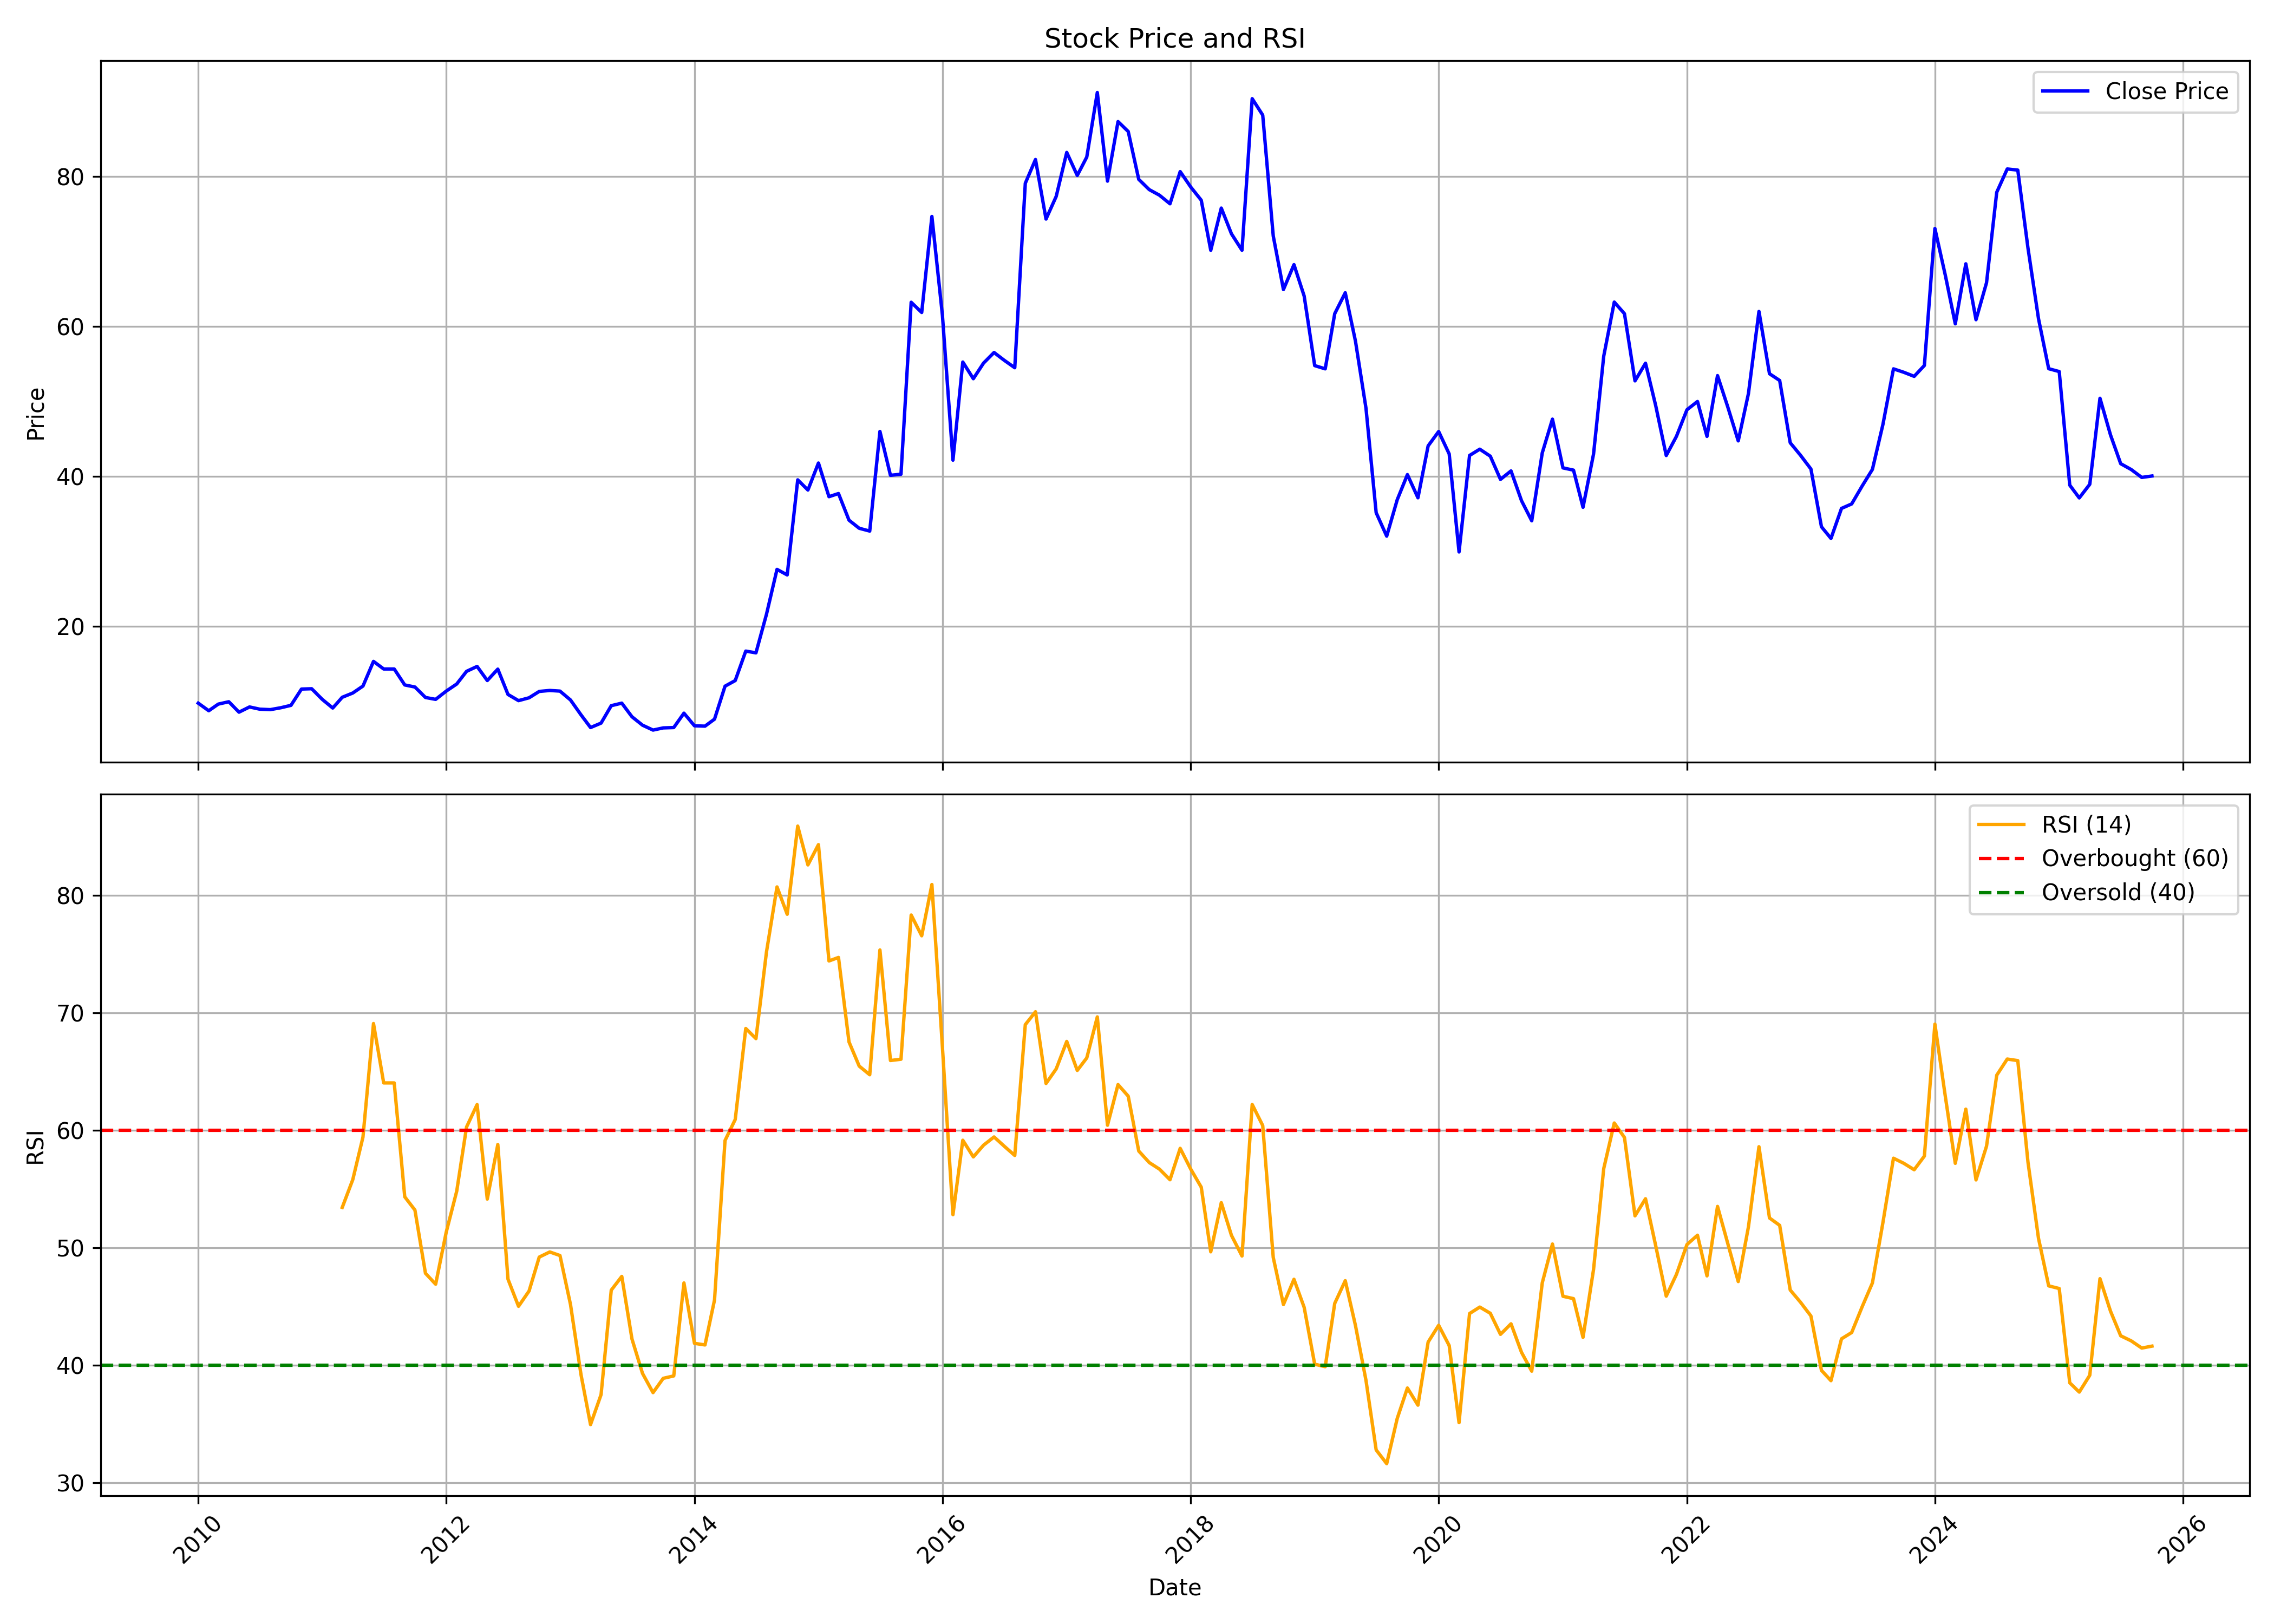

Data behind this chart, as committed beside it:
, date, symbol, open, high, low, close, volume, rsi
0, 2010-01-01, GULFPETRO, 10.47, 11.16, 9.795, 9.795, 495031, 
1, 2010-02-01, GULFPETRO, 9.942, 10.41, 8.7, 8.784, 127649, 
2, 2010-03-01, GULFPETRO, 8.784, 10.11, 8.784, 9.668, 406065, 
3, 2010-04-01, GULFPETRO, 9.5, 12.47, 7.962, 9.984, 731987, 
4, 2010-05-01, GULFPETRO, 10.11, 10.36, 8.215, 8.594, 241640, 
5, 2010-06-01, GULFPETRO, 8.531, 10.11, 7.583, 9.289, 421832, 
6, 2010-07-01, GULFPETRO, 9.163, 11.67, 8.636, 8.994, 1600961, 
7, 2010-08-01, GULFPETRO, 9.353, 9.984, 8.889, 8.931, 532970, 
8, 2010-09-01, GULFPETRO, 8.868, 10.47, 8.847, 9.184, 950252, 
9, 2010-10-01, GULFPETRO, 9.104, 10.45, 8.598, 9.504, 571156, 
10, 2010-11-01, GULFPETRO, 9.483, 12.9, 9.23, 11.67, 6681830, 
11, 2010-12-01, GULFPETRO, 11.91, 13.17, 10.01, 11.72, 641882, 
12, 2011-01-01, GULFPETRO, 11.89, 11.97, 9.336, 10.31, 167579, 
13, 2011-02-01, GULFPETRO, 9.799, 10.24, 8.83, 9.146, 173749, 
14, 2011-03-01, GULFPETRO, 9.315, 10.92, 9.146, 10.58, 211080, 53.43
15, 2011-04-01, GULFPETRO, 10.64, 12.64, 9.715, 11.15, 900157, 55.79
16, 2011-05-01, GULFPETRO, 10.54, 14.96, 10.39, 12.08, 1312677, 59.41
17, 2011-06-01, GULFPETRO, 12.22, 17.62, 11.74, 15.36, 1983246, 69.08
18, 2011-07-01, GULFPETRO, 14.79, 15.95, 12.75, 14.35, 259949, 64.03
19, 2011-08-01, GULFPETRO, 14.69, 14.9, 12.22, 14.35, 571518, 64.03
20, 2011-09-01, GULFPETRO, 14.35, 14.63, 11.38, 12.22, 276834, 54.33
21, 2011-10-01, GULFPETRO, 12.09, 13.06, 11.42, 11.95, 98388, 53.2
22, 2011-11-01, GULFPETRO, 12.09, 13.02, 9.73, 10.55, 72348, 47.82
23, 2011-12-01, GULFPETRO, 10.87, 11.82, 8.865, 10.3, 101441, 46.89
24, 2012-01-01, GULFPETRO, 10.91, 11.4, 9.709, 11.4, 130628, 51.3
25, 2012-02-01, GULFPETRO, 13.04, 13.21, 10.55, 12.35, 402259, 54.8
26, 2012-03-01, GULFPETRO, 12.26, 16.27, 12.22, 14.04, 329413, 60.27
27, 2012-04-01, GULFPETRO, 14.14, 16.46, 12.9, 14.69, 1585603, 62.18
28, 2012-05-01, GULFPETRO, 14.73, 15.15, 12.12, 12.81, 166741, 54.14
29, 2012-06-01, GULFPETRO, 14.33, 15.2, 11.31, 14.33, 360374, 58.78
30, 2012-07-01, GULFPETRO, 13.93, 14.56, 10.64, 10.95, 408596, 47.31
31, 2012-08-01, GULFPETRO, 11.06, 13.19, 10.05, 10.13, 644824, 45.01
32, 2012-09-01, GULFPETRO, 10.19, 11.82, 9.92, 10.51, 230204, 46.31
33, 2012-10-01, GULFPETRO, 10.45, 13.68, 10.45, 11.36, 843451, 49.2
34, 2012-11-01, GULFPETRO, 11.82, 11.82, 10.92, 11.49, 222364, 49.63
35, 2012-12-01, GULFPETRO, 11.25, 14.74, 11.19, 11.4, 3296666, 49.33
36, 2013-01-01, GULFPETRO, 11.42, 11.87, 10.03, 10.22, 400041, 45.16
37, 2013-02-01, GULFPETRO, 10.28, 10.92, 8.045, 8.235, 327545, 39.18
38, 2013-03-01, GULFPETRO, 8.171, 8.742, 6.081, 6.546, 165165, 34.94
39, 2013-04-01, GULFPETRO, 6.693, 7.897, 6.356, 7.137, 130655, 37.49
40, 2013-05-01, GULFPETRO, 7.137, 10.33, 6.778, 9.46, 935655, 46.38
41, 2013-06-01, GULFPETRO, 9.312, 10.54, 8.826, 9.797, 832778, 47.55
42, 2013-07-01, GULFPETRO, 10.01, 17.6, 7.981, 7.981, 537031, 42.22
43, 2013-08-01, GULFPETRO, 7.608, 7.981, 6.254, 6.861, 167358, 39.3
44, 2013-09-01, GULFPETRO, 7.001, 7.001, 5.881, 6.208, 229452, 37.66
45, 2013-10-01, GULFPETRO, 5.89, 7.152, 5.656, 6.497, 1289380, 38.87
46, 2013-11-01, GULFPETRO, 6.404, 7.105, 6.264, 6.544, 377028, 39.08
47, 2013-12-01, GULFPETRO, 6.544, 8.554, 6.357, 8.46, 233004, 47
48, 2014-01-01, GULFPETRO, 8.601, 8.741, 6.731, 6.778, 217766, 41.85
49, 2014-02-01, GULFPETRO, 6.731, 7.713, 6.31, 6.731, 105852, 41.72
50, 2014-03-01, GULFPETRO, 6.871, 7.946, 6.451, 7.666, 356301, 45.54
51, 2014-04-01, GULFPETRO, 7.853, 12.2, 7.853, 12.06, 929132, 59.13
52, 2014-05-01, GULFPETRO, 12.06, 14.68, 11.73, 12.81, 1144821, 60.91
53, 2014-06-01, GULFPETRO, 13.32, 17.06, 12.48, 16.73, 1544760, 68.66
54, 2014-07-01, GULFPETRO, 16.83, 17.29, 14.58, 16.5, 2514422, 67.8
55, 2014-08-01, GULFPETRO, 16.55, 22.2, 15.28, 21.64, 4307230, 75.18
56, 2014-09-01, GULFPETRO, 21.41, 34.87, 20.8, 27.63, 5145471, 80.71
57, 2014-10-01, GULFPETRO, 27.68, 30.21, 22.3, 26.89, 1051296, 78.39
58, 2014-11-01, GULFPETRO, 27.12, 43.86, 23.85, 39.56, 8679591, 85.89
59, 2014-12-01, GULFPETRO, 40.07, 45.12, 29.46, 38.2, 3395823, 82.59
... 130 more rows
